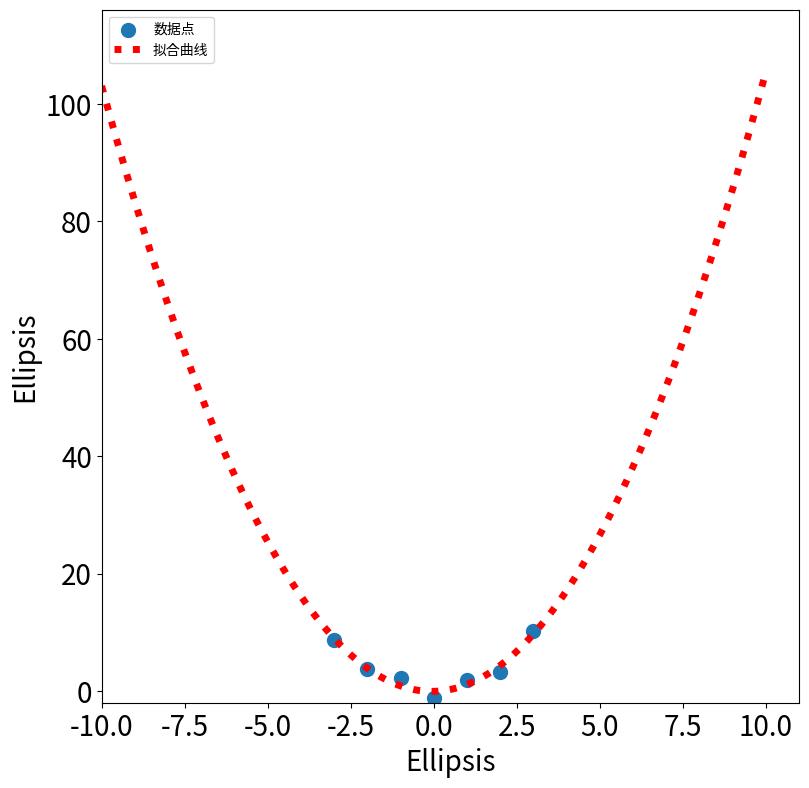

Here is the Python script that generated this plot:
import numpy as np
import matplotlib.pyplot as plt
from scipy.optimize import leastsq

plt.figure(figsize=(9,9))

x=np.linspace(-10,10,1000)
X=np.array([0,1,2,3,-1,-2,-3])
Y=np.array([-1.22,1.85,3.22,10.29,2.21,3.72,8.7])

def f(p):
    a,b,c=p
    return(Y-(a*X*X+b*X+c))

r=leastsq(f,[1,0,0])
a,b,c=r[0]
print('a=',a,'b=',b,'c=',c)

plt.scatter(X,Y,s=100,alpha=1.0,marker='o',label=u'数据点')

y=a*x*x+b*x+c
ax=plt.gca()

ax.set_xlabel(...,fontsize=20)
ax.set_ylabel(...,fontsize=20)

plt.plot(x,y,color='r',linewidth=5,linestyle=':',markersize=20,label=u'拟合曲线')

plt.legend(loc=0,numpoints=1)
leg=plt.gca().get_legend()
ltext=leg.get_texts()
plt.setp(ltext,fontsize='xx-large')

plt.xlim(-10,x.max()*1.1)
plt.ylim(-2,y.max()*1.1)

plt.xticks(fontsize=20)
plt.yticks(fontsize=20)

plt.legend(loc='upper left')

plt.show()